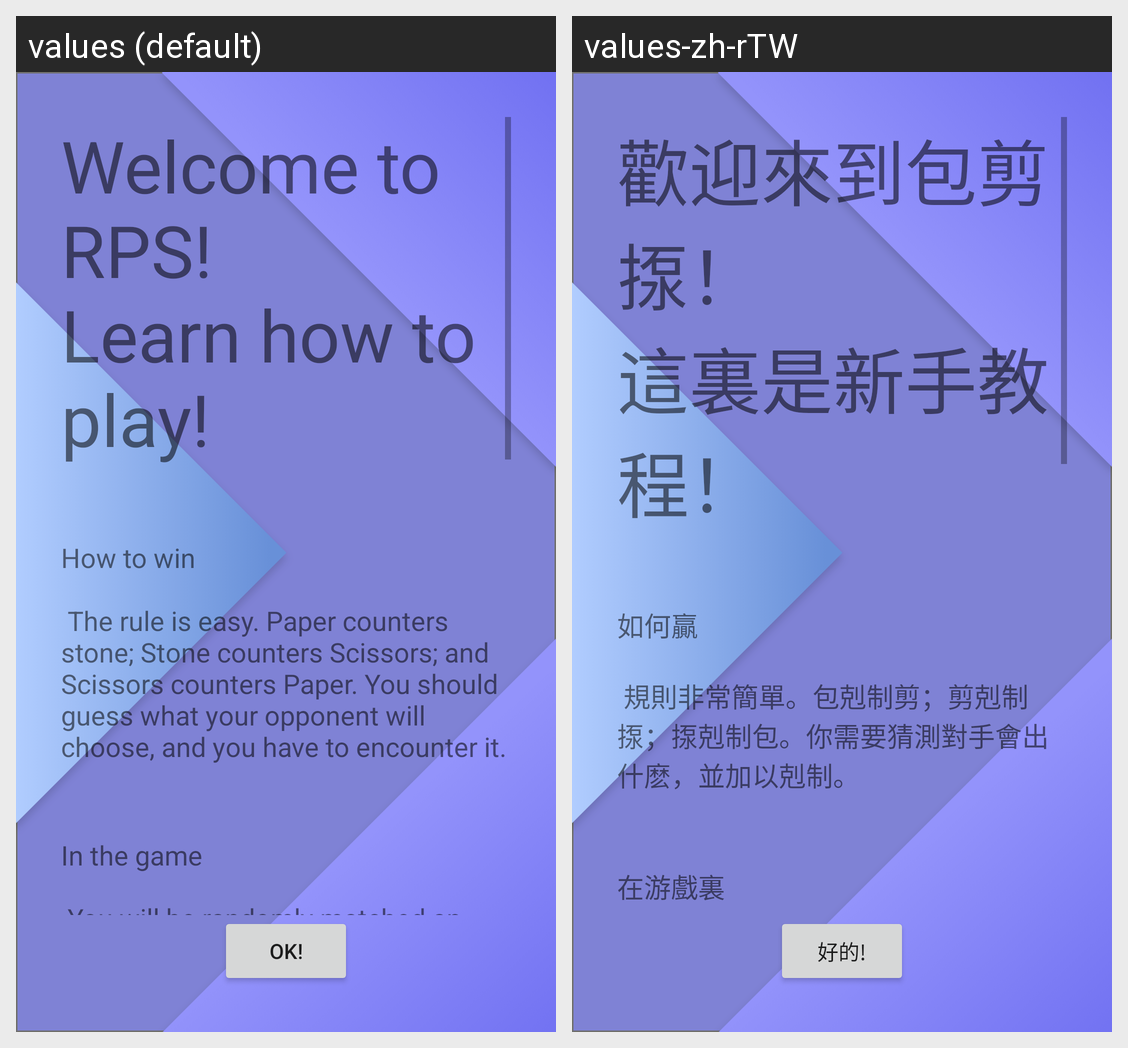

Strings drawn on this Android screen and how each of the app's shown locales translates them:
Android screen res/layout/activity_tutorial.xml rendered under 2 locales, left to right: values (default), values-zh-rTW. Device: Nexus 5 (rendered at 1080×1920; each locale shown at half size, 540×960, under a caption strip naming it); theme AppTheme.
Strings drawn on this screen, with the default value and each locale's value (text and hints the layout hard-codes, and strings that could not be matched under every locale, appear in the picture but are not listed):

guideTitle
  values: Welcome to RPS!
      Learn how to play!
  values-zh-rTW: 歡迎來到包剪揼！
      這裏是新手教程！

guide_1
  values: How to win
      
       The rule is easy. Paper counters stone; Stone counters Scissors; and Scissors counters Paper. You should guess what your opponent will choose, and you have to encounter it.
  values-zh-rTW: 如何贏
      
       規則非常簡單。包剋制剪；剪剋制揼；揼剋制包。你需要猜測對手會出什麽，並加以剋制。

guide_2
  values: In the game
      
       You will be randomly matched an opponent for you. You will see a timer after Battle!word has been disappeared. You should choose a hand before the time runs up. After you choose a hand, you wait for opponent decision and wait for result. You can take an overview by clicking statisticsbutton at menu page for your previous results.
  values-zh-rTW: 在游戲裏
      
       你會被隨機抽取一名對手進行游戲。當“對陣”字眼消失后，你會看見一個秒錶。你需要在時間完結之前選擇一個手勢。 當你選擇完一個手勢，你需要等到對手的決定並等待結果。你可以回到主頁並選擇“數據”按鈕去查看過往結果。

ok
  values: OK!
  values-zh-rTW: 好的!
